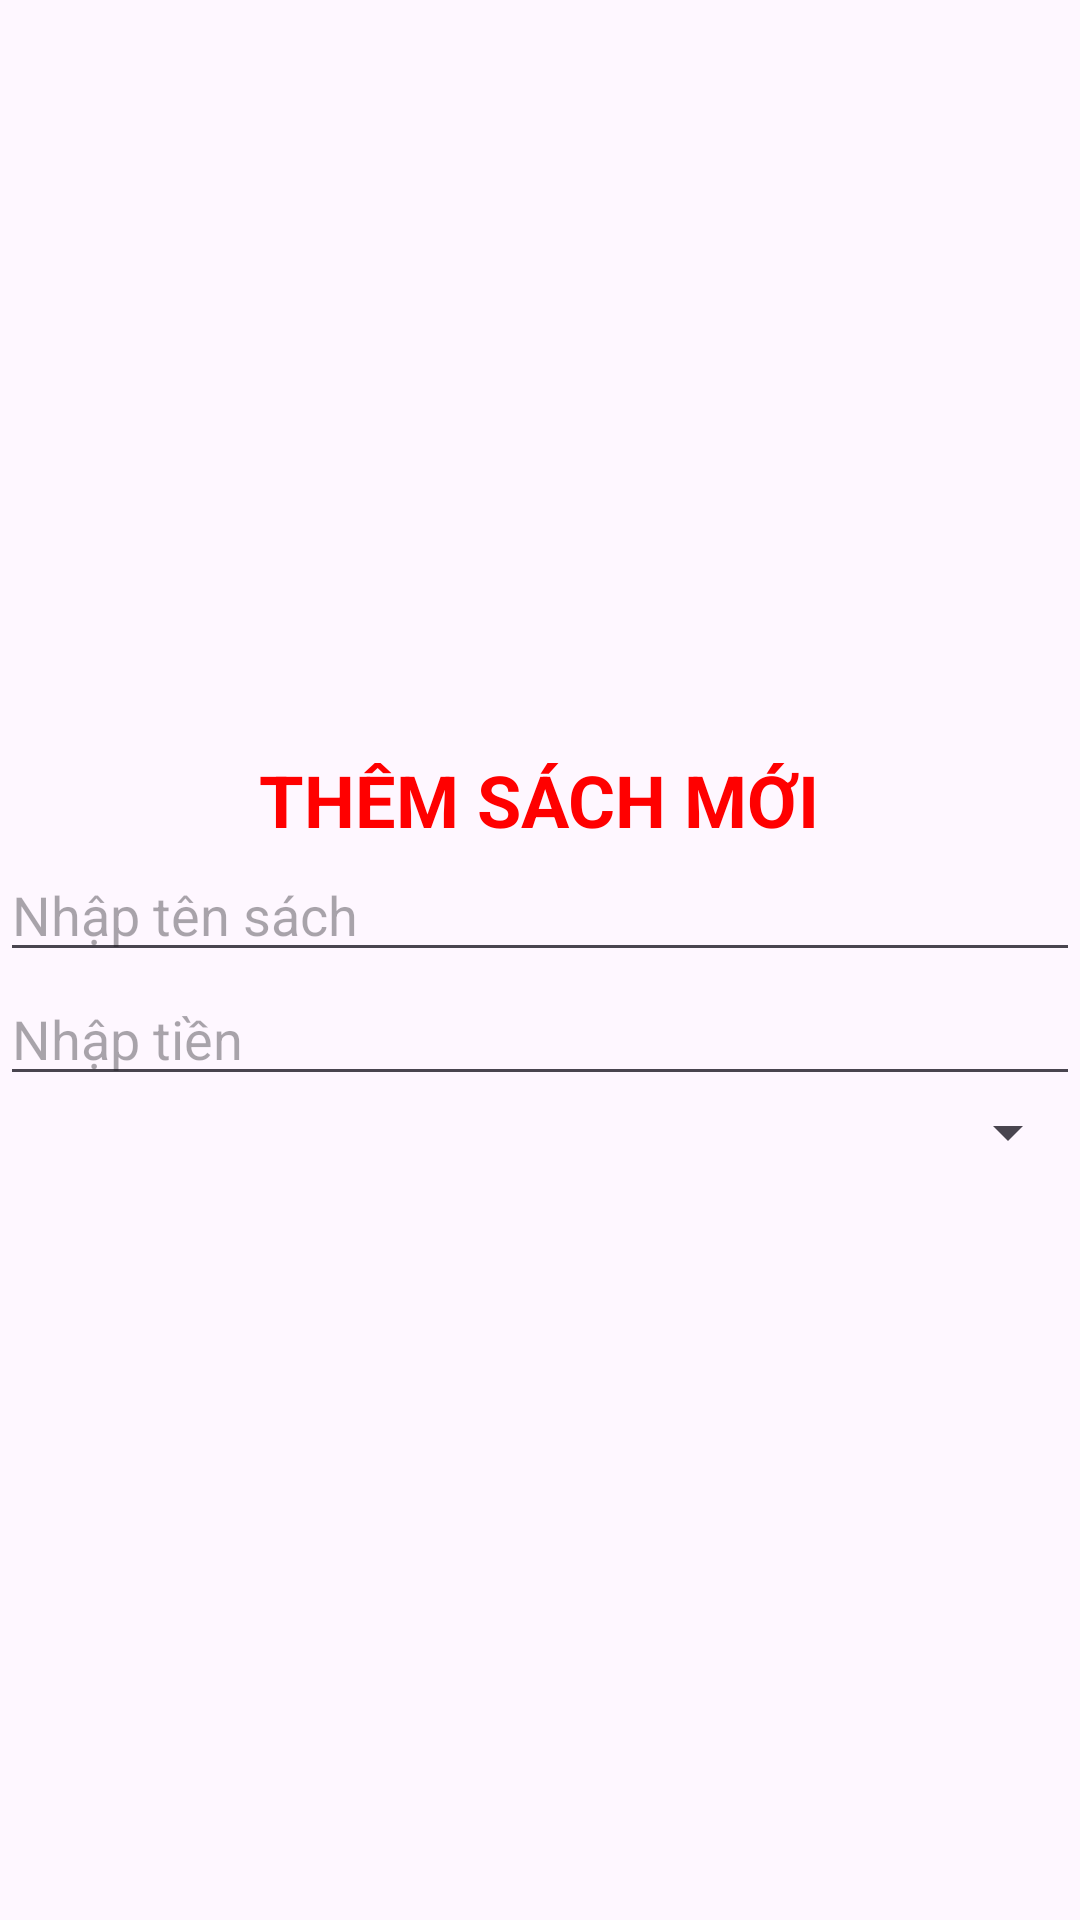

Reconstruct the res/layout file that produces this screen, plus the resources it refers to.
<!-- AndroidManifest.xml: application theme Base.Theme -->
<!-- res/layout/dialog_them_sach.xml -->
<?xml version="1.0" encoding="utf-8"?>
<LinearLayout xmlns:android="http://schemas.android.com/apk/res/android"
    android:layout_width="match_parent"
    android:layout_height="match_parent"
    android:layout_margin="10dp"
    android:gravity="center"
    android:orientation="vertical">

    <TextView
        android:layout_width="wrap_content"
        android:layout_height="wrap_content"
        android:text="THÊM SÁCH MỚI"
        android:textColor="#FF0000"
        android:textSize="24dp"
        android:textStyle="bold" />

    <EditText
        android:id="@+id/edtTenSach"
        android:layout_width="match_parent"
        android:layout_height="wrap_content"
        android:hint="Nhập tên sách" />

    <EditText
        android:id="@+id/edtTien"
        android:layout_width="match_parent"
        android:layout_height="wrap_content"
        android:hint="Nhập tiền" />

    <Spinner
        android:id="@+id/spnLoaiSach"
        android:layout_width="match_parent"
        android:layout_height="wrap_content" />

</LinearLayout>
<!-- resources referenced by this layout -->
<resources>
  <style name="Base.Theme" parent="Theme.Material3.DayNight.NoActionBar">
          
          
      </style>
</resources>
